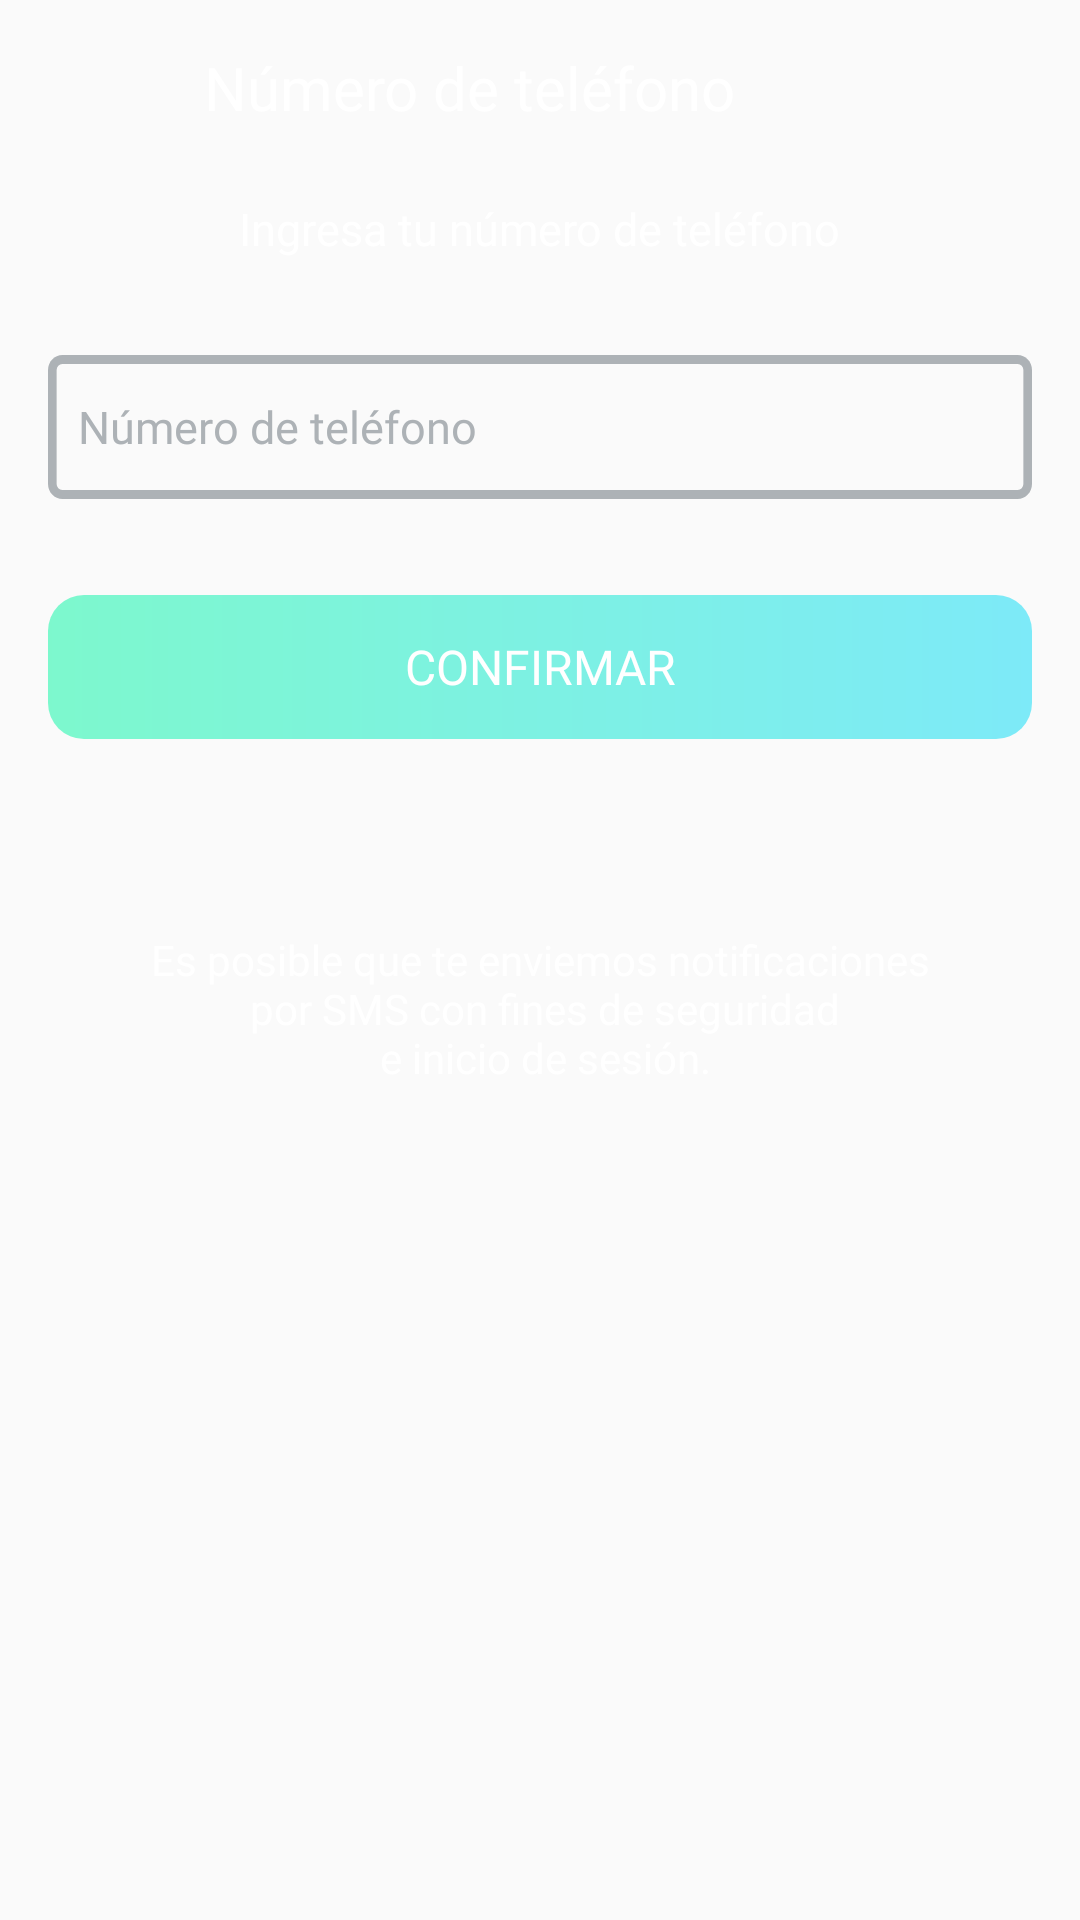

Reconstruct the res/layout file that produces this screen, plus the resources it refers to.
<!-- AndroidManifest.xml: application theme Theme.RiseUp_Users -->
<!-- res/layout/activity_config_profile_change_tel.xml -->
<?xml version="1.0" encoding="utf-8"?>
<androidx.constraintlayout.widget.ConstraintLayout xmlns:android="http://schemas.android.com/apk/res/android"
    xmlns:app="http://schemas.android.com/apk/res-auto"
    xmlns:tools="http://schemas.android.com/tools"
    android:layout_width="match_parent"
    android:layout_height="match_parent"
    android:background="@drawable/linear_gradient_background"
    tools:context=".view.ConfigProfileChangeTelActivity">

    <androidx.constraintlayout.widget.ConstraintLayout
        android:id="@+id/cambiarTelConstraintConfigUser"
        android:layout_width="0dp"
        android:layout_height="42dp"
        android:layout_marginTop="8dp"
        app:layout_constraintEnd_toEndOf="parent"
        app:layout_constraintStart_toStartOf="parent"
        app:layout_constraintTop_toTopOf="parent">

        <ImageButton
            android:id="@+id/cancelChangeTelBtn1"
            style="@style/BackArrowButton"
            android:layout_width="36dp"
            android:layout_height="0dp"
            android:layout_marginStart="8dp"
            app:layout_constraintBottom_toBottomOf="parent"
            app:layout_constraintEnd_toStartOf="@+id/titleCambiarTelTV"
            app:layout_constraintStart_toStartOf="parent"
            app:layout_constraintTop_toTopOf="parent"
            app:srcCompat="@drawable/close24p" />

        <TextView
            android:id="@+id/titleCambiarTelTV"
            style="@style/PoppinsBold_20"
            android:layout_width="0dp"
            android:layout_height="wrap_content"
            android:layout_marginStart="24dp"
            android:text="@string/NumeroTelCambiarTitle"
            app:layout_constraintBottom_toBottomOf="@+id/cancelChangeTelBtn1"
            app:layout_constraintEnd_toEndOf="parent"
            app:layout_constraintStart_toEndOf="@+id/cancelChangeTelBtn1"
            app:layout_constraintTop_toTopOf="@+id/cancelChangeTelBtn1" />
    </androidx.constraintlayout.widget.ConstraintLayout>

    <TextView
        android:id="@+id/instruccionesIngresTelTV"
        style="@style/PoppinsBold_15"
        android:layout_width="wrap_content"
        android:layout_height="wrap_content"
        android:layout_marginTop="16dp"
        android:text="@string/ingresarNumTel"
        app:layout_constraintEnd_toEndOf="parent"
        app:layout_constraintStart_toStartOf="parent"
        app:layout_constraintTop_toBottomOf="@+id/cambiarTelConstraintConfigUser" />

    <EditText
        android:id="@+id/entryNewTelET"
        style="@style/editText"
        android:layout_width="0dp"
        android:layout_height="wrap_content"
        android:layout_marginStart="16dp"
        android:layout_marginTop="32dp"
        android:layout_marginEnd="16dp"
        android:background="@drawable/edit_text_border_white"
        android:ems="10"
        android:hint="@string/NumeroTelCambiarTitle"
        android:inputType="number|textPersonName"
        android:maxLines="1"
        android:paddingStart="10dp"
        app:layout_constraintEnd_toEndOf="parent"
        app:layout_constraintStart_toStartOf="parent"
        app:layout_constraintTop_toBottomOf="@+id/instruccionesIngresTelTV" />

    <Button
        android:id="@+id/confirmarCambioTelBtn"
        style="@style/PrincipalRectangleRound"
        android:layout_width="0dp"
        android:layout_height="wrap_content"
        android:layout_marginStart="16dp"
        android:layout_marginTop="32dp"
        android:layout_marginEnd="16dp"
        android:text="@string/Confirmar"
        app:layout_constraintEnd_toEndOf="parent"
        app:layout_constraintStart_toStartOf="parent"
        app:layout_constraintTop_toBottomOf="@+id/entryNewTelET" />

    <TextView
        android:id="@+id/infoSobreCambioTelTV"
        style="@style/PoppinsMed_14"
        android:layout_width="0dp"
        android:layout_height="wrap_content"
        android:layout_marginTop="64dp"
        android:gravity="center"
        android:text="@string/infoNotifiSMS"
        android:textAlignment="center"
        app:layout_constraintEnd_toEndOf="@+id/confirmarCambioTelBtn"
        app:layout_constraintStart_toStartOf="@+id/confirmarCambioTelBtn"
        app:layout_constraintTop_toBottomOf="@+id/confirmarCambioTelBtn" />
</androidx.constraintlayout.widget.ConstraintLayout>
<!-- resources referenced by this layout -->
<resources>
  <string name="Confirmar">Confirmar</string>
  <string name="NumeroTelCambiarTitle">Número de teléfono</string>
  <string name="infoNotifiSMS">Es posible que te enviemos notificaciones\n por SMS con fines de seguridad\n e inicio de sesión.</string>
  <string name="ingresarNumTel">Ingresa tu número de teléfono</string>
  <style name="BackArrowButton" parent="Widget.AppCompat.ImageButton">
          <item name="srcCompat">@drawable/arrowback</item>
          <item name="android:gravity">center</item>
  
          <item name="android:background">@color/transparent</item>
          <item name="android:layout_width">48dp</item>
          <item name="android:layout_height">0dp</item>
      </style>
  <style name="PoppinsBold_15" parent="Widget.AppCompat.TextView">
          <item name="fontFamily">@font/poppins_bold</item>
          <item name="android:textColor">@color/white</item>
          <item name="android:textSize">15dp</item>
          <item name="android:textAlignment">textStart</item>
          <item name="android:gravity">center</item>
      </style>
  <style name="PoppinsBold_20" parent="Widget.AppCompat.TextView">
          <item name="fontFamily">@font/poppins_bold</item>
          <item name="android:textColor">@color/white</item>
          <item name="android:textSize">20dp</item>
          <item name="android:textAlignment">textStart</item>
          <item name="android:gravity">center</item>
      </style>
  <style name="PoppinsMed_14" parent="Widget.AppCompat.TextView">
          <item name="fontFamily">@font/poppins_medium</item>
          <item name="android:textColor">@color/white</item>
          <item name="android:textSize">14dp</item>
          <item name="android:textAlignment">textStart</item>
          <item name="android:gravity">center</item>
      </style>
  <style name="PrincipalRectangleRound" parent="Widget.AppCompat.Button">
          <item name="android:textAlignment">center</item>
          <item name="android:gravity">center</item>
          <item name="android:textColor">@color/white</item>
          <item name="fontFamily">@font/poppins_semibold</item>
          <item name="android:textSize">16dp</item>
          <item name="android:background">@drawable/gradient_buttonwithoutborder</item>
  
  
  
      </style>
  <style name="editText" parent="Widget.AppCompat.EditText">
          <item name="android:textColor">@color/gray</item>
          <item name="android:textColorHint">@color/gray</item>
          <item name="android:backgroundTint">@color/gray</item>
          <item name="android:fontFamily">@font/poppins</item>
          <item name="android:textSize">15dp</item>
      </style>
  <style name="Theme.RiseUp_Users" parent="Theme.AppCompat.Light.NoActionBar">
          
      </style>
  
      //Estilo Titulo RiseUp
  <!-- drawable arrowback (drawable) -->
  <vector xmlns:android="http://schemas.android.com/apk/res/android"
      android:width="28dp"
      android:height="28dp"
      android:viewportWidth="28"
      android:viewportHeight="28"
      android:tint="@color/white">
    <path
        android:fillColor="@android:color/white"
        android:pathData="M12,20 L4,12 12,4 13.425,5.4 7.825,11H20V13H7.825L13.425,18.6Z"/>
  </vector>
  <color name="transparent">#00FFFFFF</color>
  <color name="white">#FFFFFFFF</color>
  <!-- drawable gradient_buttonwithoutborder (drawable) -->
  <?xml version="1.0" encoding="utf-8"?>
  <layer-list xmlns:android="http://schemas.android.com/apk/res/android" >
      <item>
          <shape android:shape="rectangle" >
              <corners
                  android:radius="12dp" />
              <gradient
                  android:startColor="#8000F5A0"
                  android:endColor="#8000D9F5"
                  android:type="linear"
                  android:angle="0"/>
              <size android:width="24dp"
                  android:height="24dp"/>
          </shape>
      </item>
  
  
  
  </layer-list>
  <color name="gray">#ADB2B6</color>
</resources>
